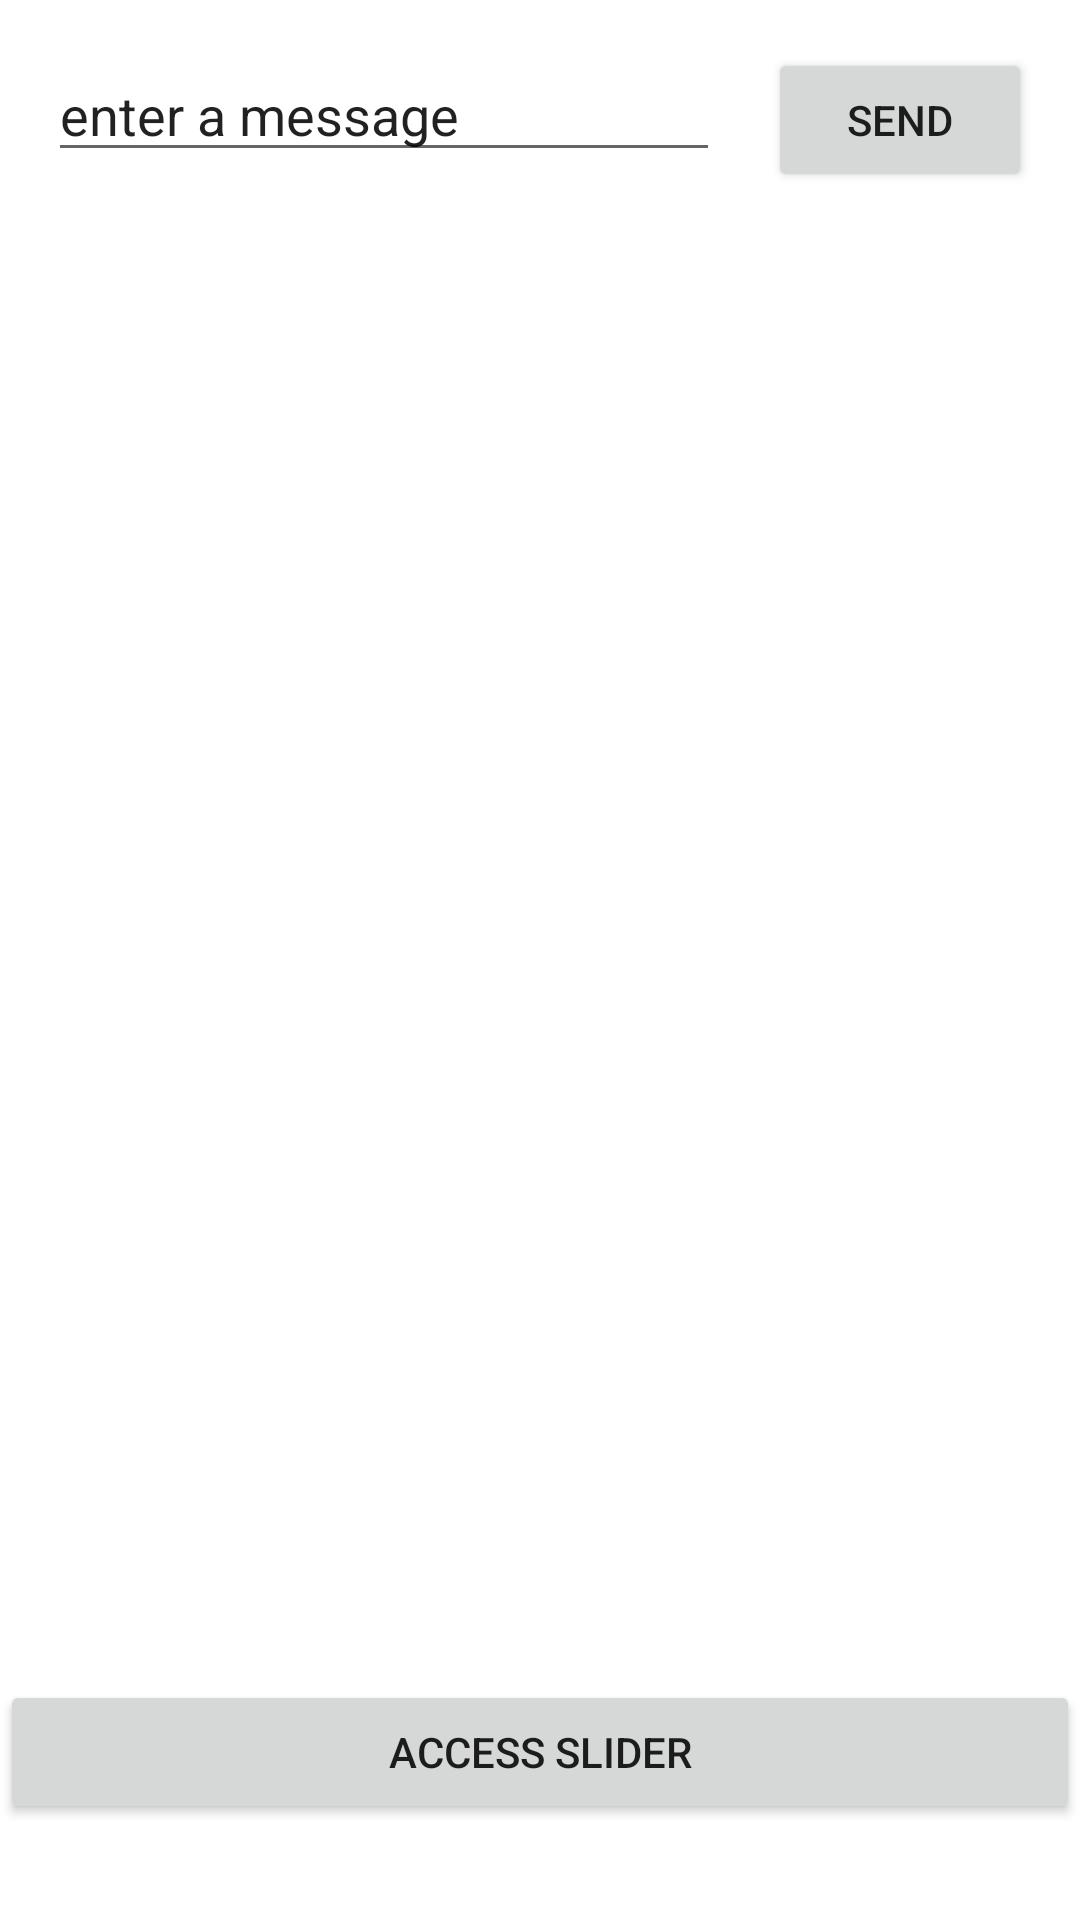

Write the Android layout XML for this screen, with the resource values it uses.
<!-- AndroidManifest.xml: application theme Theme.MyfirstApplication -->
<!-- res/layout/activity_main.xml -->
<?xml version="1.0" encoding="utf-8"?>
<androidx.constraintlayout.widget.ConstraintLayout xmlns:android="http://schemas.android.com/apk/res/android"
    xmlns:app="http://schemas.android.com/apk/res-auto"
    xmlns:tools="http://schemas.android.com/tools"
    android:layout_width="match_parent"
    android:layout_height="match_parent"
    tools:context=".MainActivity">

    <EditText
        android:id="@+id/editTextTextPersonName"
        android:layout_width="0dp"
        android:layout_height="wrap_content"
        android:layout_marginStart="16dp"
        android:layout_marginTop="16dp"
        android:ems="10"
        android:inputType="textPersonName"
        android:text="@string/edit_message"
        app:layout_constraintEnd_toStartOf="@+id/button"
        app:layout_constraintHorizontal_bias="0.5"
        app:layout_constraintStart_toStartOf="parent"
        app:layout_constraintTop_toTopOf="parent" />

    <Button
        android:id="@+id/button"
        android:layout_width="wrap_content"
        android:layout_height="wrap_content"
        android:layout_marginStart="16dp"
        android:layout_marginEnd="16dp"
        android:onClick="sendMessage"
        android:text="@string/button_send"
        app:layout_constraintBaseline_toBaselineOf="@+id/editTextTextPersonName"
        app:layout_constraintEnd_toEndOf="parent"
        app:layout_constraintHorizontal_bias="0.5"
        app:layout_constraintStart_toEndOf="@+id/editTextTextPersonName" />

    <Button
        android:id="@+id/button2"
        android:layout_width="0dp"
        android:layout_height="wrap_content"
        android:layout_marginBottom="32dp"
        android:onClick="sliderMenu"
        android:text="@string/button_slider"
        app:layout_constraintBottom_toBottomOf="parent"
        app:layout_constraintEnd_toEndOf="parent"
        app:layout_constraintStart_toStartOf="parent" />
</androidx.constraintlayout.widget.ConstraintLayout>
<!-- resources referenced by this layout -->
<resources>
  <string name="button_send">Send</string>
  <string name="button_slider">access slider</string>
  <string name="edit_message">enter a message</string>
  <style name="Theme.MyfirstApplication" parent="Theme.MaterialComponents.DayNight.DarkActionBar">
          
          <item name="colorPrimary">@color/purple_500</item>
          <item name="colorPrimaryVariant">@color/purple_700</item>
          <item name="colorOnPrimary">@color/white</item>
          
          <item name="colorSecondary">@color/teal_200</item>
          <item name="colorSecondaryVariant">@color/teal_700</item>
          <item name="colorOnSecondary">@color/black</item>
          
          <item name="android:statusBarColor" tools:targetApi="l">?attr/colorPrimaryVariant</item>
          
      </style>
  <!-- not gathered from this repository: default colours our renderer supplied (Android Studio template values) -->
  <color name="purple_500">#FF6200EE</color>
  <color name="purple_700">#FF3700B3</color>
  <color name="teal_200">#FF03DAC5</color>
  <color name="teal_700">#FF018786</color>
  <color name="black">#FF000000</color>
  <color name="white">#FFFFFFFF</color>
</resources>
